Run: headless pygame with SDL's dummy video driver; simulated clock (each Clock.tick advances the game by its frame time, no real sleeping); random seed 0; keys injected as events and as key.get_pressed() state; mouse plan: one left click at the window centre at the start of phase 2, then a move to the lower-right quarter at the start of phase 3.
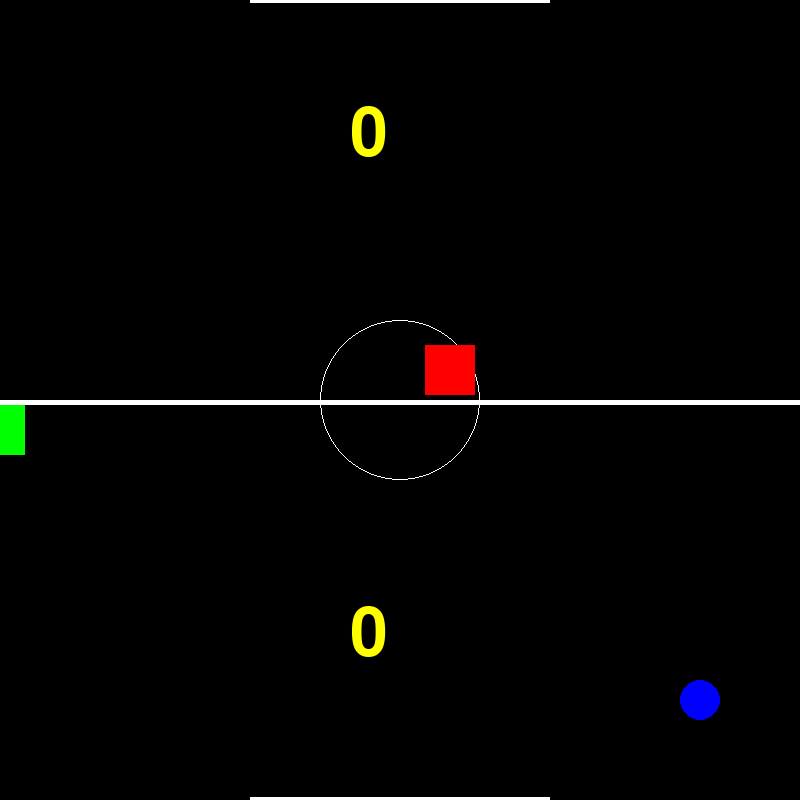
Frame 1 of 4 · flips 1–60 · no input
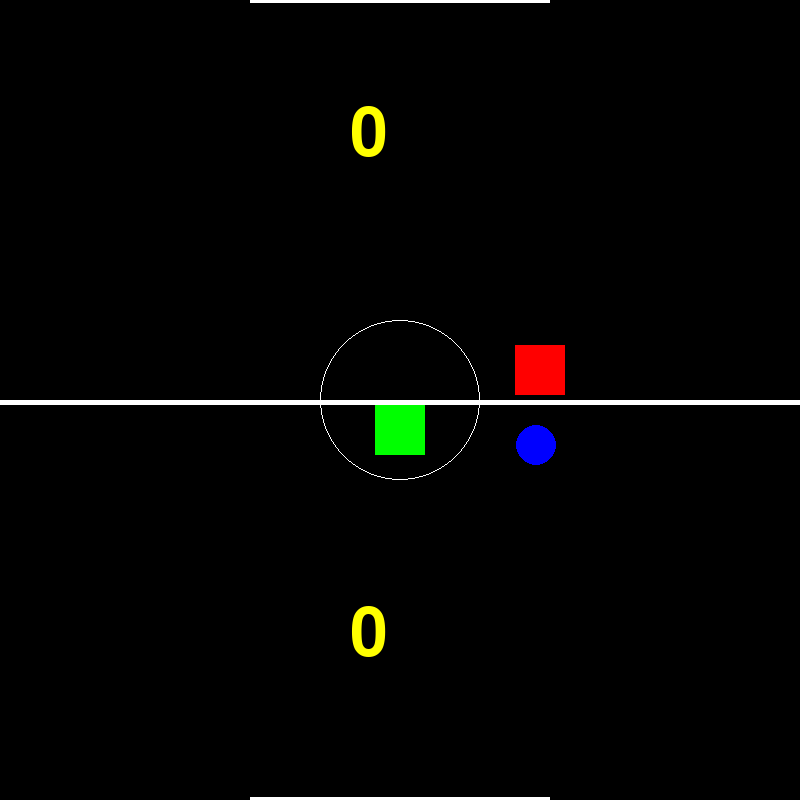
Frame 2 of 4 · flips 61–180 · clicked the window centre · tapped SPACE, RETURN · held RIGHT (→), D
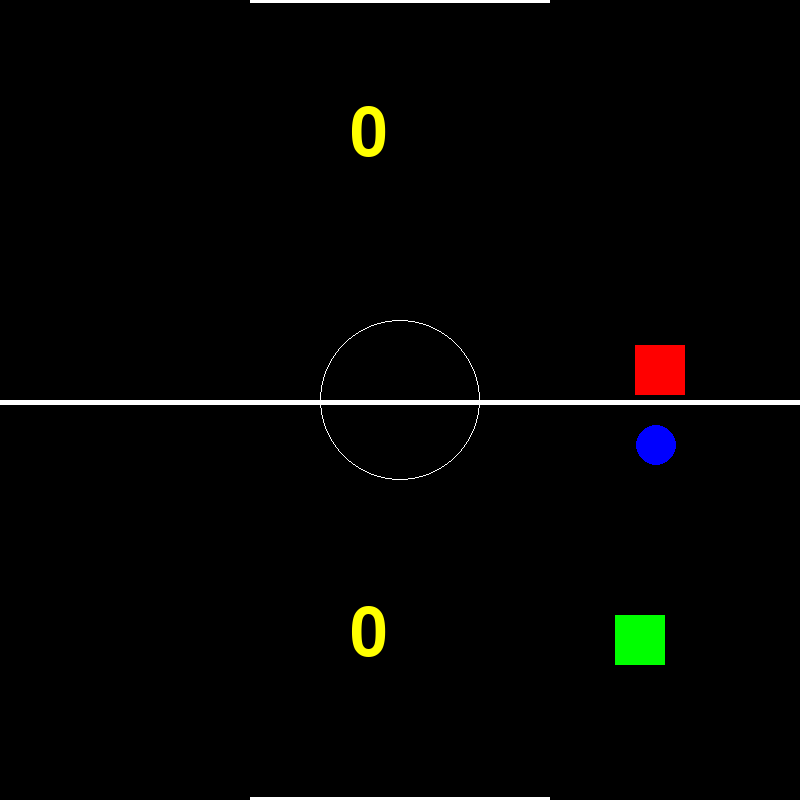
Frame 3 of 4 · flips 181–300 · moved the mouse to the lower-right quarter · held DOWN (↓), S
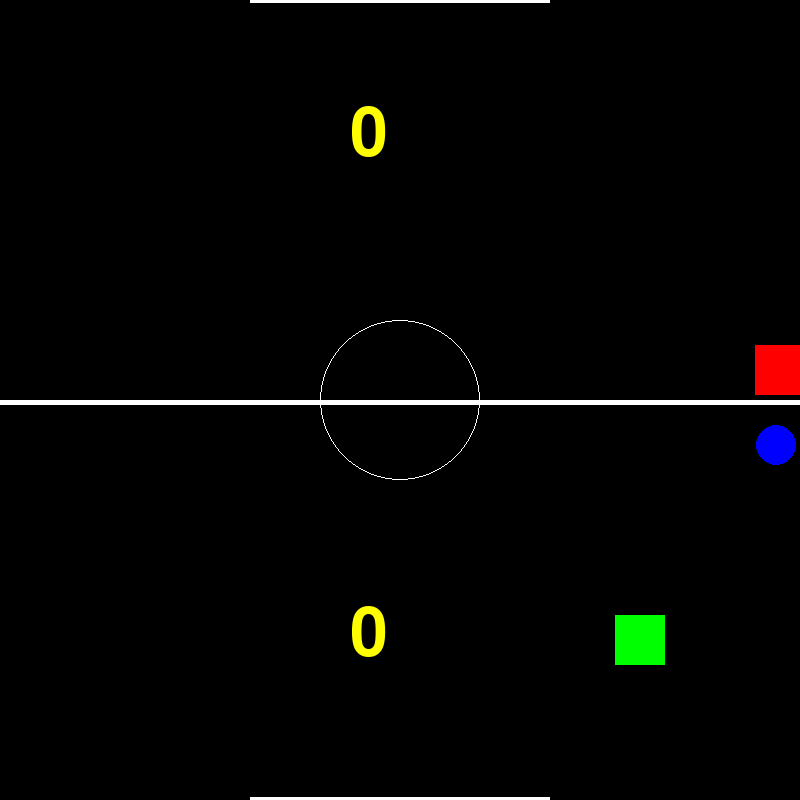
Frame 4 of 4 · flips 301–420 · held LEFT (←), A, UP (↑), W

The pygame program that drew these frames:

import pygame
import time
#Color definition
WHITE = (255,255,255)
GREEN = (0,255,0)
RED = (255,0,0)
BLUE = (0,0,255)
#Rectangle class
class ShapeRect:
    color = WHITE
    x = 0
    y = 0
    height = 0
    width = 0
    def __init__(self,x,y,width,height,color,origin):
        self.x = x
        self.y = y
        self.width = width
        self.height = height
        self.color = color
        self.origin = origin
    def draw(self):
        if(self.origin):
            pygame.draw.rect(window,self.color,(self.x - self.width / 2,self.y - self.height / 2,self.width,self.height))
        else:
            pygame.draw.rect(window,self.color,(self.x ,self.y ,self.width,self.height))
#Circle class
class ShapeCircle:
    color = WHITE
    x = 0
    y = 0
    radius = 0
    velocityX = 0
    velocityY = 0
    def __init__(self,x,y,radius,color):
        self.x = x
        self.y = y
        self.radius = radius
        self.color = color
        
    def draw(self):
        pygame.draw.circle(window,self.color,(self.x,self.y),self.radius)

#Create objects
p = ShapeRect(150,150,50,50,GREEN,True)
enemy = ShapeRect(150,150,50,50,RED,True)
ball = ShapeCircle(400,400,20,BLUE)
line = ShapeRect(0,400,800,5,WHITE,False)
eBase = ShapeRect(400,0,300,5,WHITE,True)
pBase = ShapeRect(400,800,300,5,WHITE,True)
#Initialize temp position of enemy and player
tempP = [p.x,p.y]
tempE = [enemy.x,enemy.y]
enemyVelocity = [0,0]
#Initialize screen size width height
screenSize = (800,800)
#Initialize score count
enemyScore = 0
playerScore = 0

def sgn(a):
    if(a < 0):
        return -1
    else:
        return 1

def movEnemy():
    enemyVelocity[0] = sgn(ball.x - enemy.x) * 5
    enemyVelocity[1] = sgn(ball.y - enemy.y) * 8

    enemy.x += enemyVelocity[0]
    enemy.y += enemyVelocity[1]
    if(line.y - enemy.y < enemy.height / 2 + line.height):
        enemy.y = line.y + line.height - enemy.height / 2 - 10

def score():
    flag = 0
    global playerScore,enemyScore
    if(ball.y - eBase.y <= ball.radius + eBase.height / 2 and abs(ball.x - eBase.x) <= ball.radius + eBase.width / 2):
        playerScore += 1
        flag = 1
    elif(pBase.y - ball.y <= ball.radius + pBase.height / 2 and abs(ball.x - pBase.x) <= ball.radius + pBase.width / 2):
        enemyScore += 1
        flag = 1
    #Init game when scored
    if(flag == 1):
        enemy.x = 350
        enemy.y = 100
        ball.x = 400
        ball.y = 400
        ball.velocityX = 0
        ball.velocityY = 0
        
def hitBall():
    #If ball hits base , increase score count
    score()
    #Ball hit player and enemy
    if(abs(ball.y - p.y )  <= p.height / 2 + ball.radius and abs(ball.x - p.x )  <= p.width / 2 + ball.radius):
        ball.velocityY = int((ball.y - p.y) * (abs(p.y - tempP[1]) + 1) / 30)
        ball.velocityX = int((ball.x - p.x) * (abs(p.x - tempP[0]) + 1) / 30)
    elif(abs(ball.y - enemy.y ) <= enemy.height / 2 + ball.radius and abs(ball.x - enemy.x ) <= enemy.width / 2 + ball.radius):
        ball.velocityY = sgn(ball.y - enemy.y) * 5 + 10
        ball.velocityX = sgn(ball.x - enemy.x) * 5 + 10
    #Ball hits the wall
    if(ball.y + ball.radius >= screenSize[1] or ball.y - ball.radius <= 0 ):
        ball.velocityY = - ball.velocityY
    if(ball.x + ball.radius >= screenSize[0] or ball.x - ball.radius <= 0):
        ball.velocityX = - ball.velocityX
    #Move the ball
    ball.y += ball.velocityY
    ball.x += ball.velocityX

def collusionDetection():
    if(p.y - line.y <= p.height / 2 + line.height):
        p.y = line.y + line.height + p.height / 2
def screenUpdate():
    window.fill((0,0,0))
    #Position of player before change
    tempP[0] = p.x
    tempP[1] = p.y
    #move player and enemy
    p.x,p.y = pygame.mouse.get_pos()
    movEnemy()
    #Collusion detection
    collusionDetection()
    hitBall()
    #Draw objects
    enemyScoreRenderer = font.render(str(enemyScore),1,(255,255,0))
    playerScoreRenderer = font.render(str(playerScore),1,(255,255,0))
    window.blit(enemyScoreRenderer,(350,100))
    window.blit(playerScoreRenderer,(350,600))
    pygame.draw.circle(window,WHITE,(400,400),80,1)
    pBase.draw()
    eBase.draw()
    line.draw()
    ball.draw()
    enemy.draw()
    p.draw()
    #Update the display
    pygame.display.update()

#           *******Main********
pygame.init()

pygame.mouse.set_visible(0)

font = pygame.font.SysFont("monospace",100)

enemyScoreRenderer = font.render(str(enemyScore),1,(255,255,0))
playerScoreRenderer = font.render(str(playerScore),1,(255,255,0))

window = pygame.display.set_mode(screenSize)
pygame.display.set_caption("RectHockey")

run = True
while run:
    time.sleep(1/60)
    for event in pygame.event.get():
        if(event.type == pygame.QUIT):
            run = False
            break
    screenUpdate()
    
pygame.quit()
